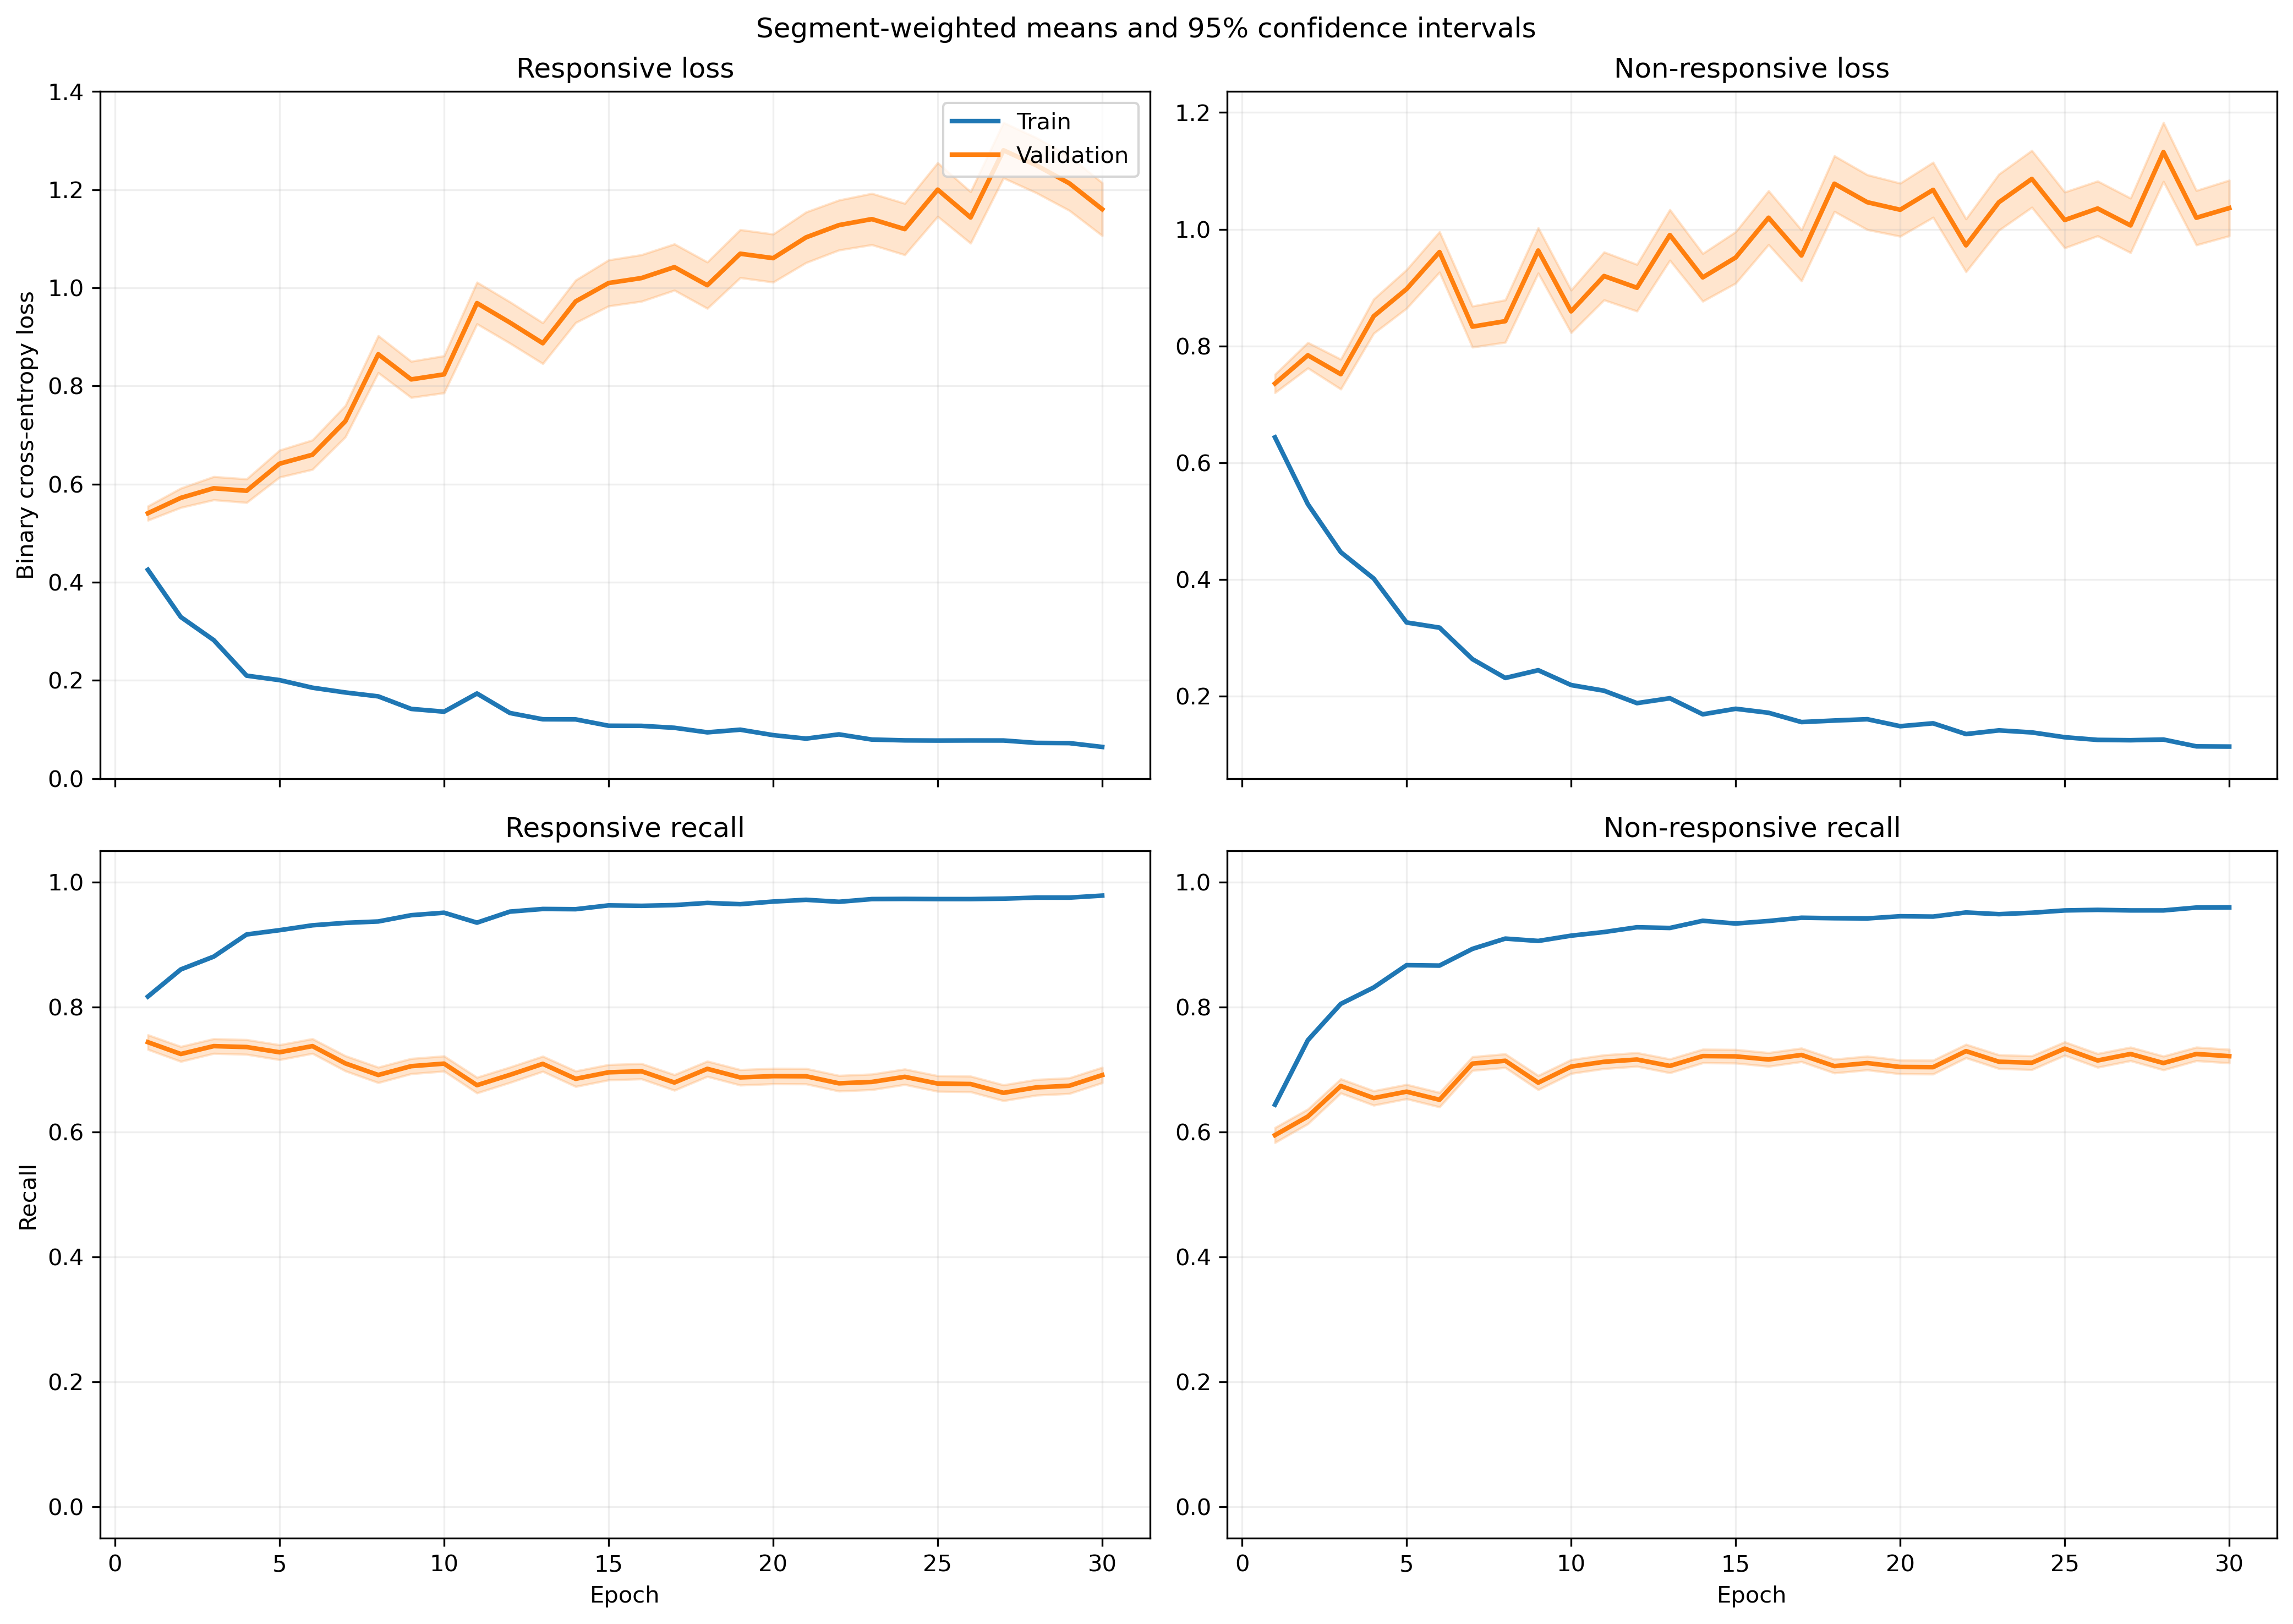

Data behind this chart, as committed beside it:
fold, epoch, split, r_loss, r_loss_count, r_loss_sum, r_loss_sum_sq, r_recall, r_recall_count, r_recall_sum, r_recall_sum_sq, nr_loss, nr_loss_count, nr_loss_sum, nr_loss_sum_sq, nr_recall, nr_recall_count, nr_recall_sum, nr_recall_sum_sq
1, 1, train, 0.4328, 5345, 2314, 2167, 0.8105, 5345, 4332, 4332, 0.6353, 6532, 4150, 5014, 0.6482, 6532, 4234, 4234
1, 1, validation, 0.2188, 46, 10.07, 5.866, 0.9565, 46, 44.0, 44.0, 0.4105, 5, 2.052, 1.523, 0.8, 5, 4.0, 4.0
1, 2, train, 0.2894, 5345, 1547, 1565, 0.8814, 5345, 4711, 4711, 0.5692, 6532, 3718, 5408, 0.7252, 6532, 4737, 4737
1, 2, validation, 0.2163, 46, 9.952, 9.734, 0.9565, 46, 44.0, 44.0, 0.4411, 5, 2.206, 1.89, 0.8, 5, 4.0, 4.0
1, 3, train, 0.2548, 5345, 1362, 1596, 0.8952, 5345, 4785, 4785, 0.4445, 6532, 2903, 4480, 0.7982, 6532, 5214, 5214
1, 3, validation, 0.4129, 46, 19, 20.92, 0.7826, 46, 36.0, 36.0, 0.7469, 5, 3.734, 5.26, 0.6, 5, 3.0, 3.0
1, 4, train, 0.2406, 5345, 1286, 1682, 0.8999, 5345, 4810, 4810, 0.3389, 6532, 2214, 3445, 0.8578, 6532, 5603, 5603
1, 4, validation, 0.7044, 46, 32.4, 51.46, 0.6522, 46, 30.0, 30.0, 1.024, 5, 5.121, 8.159, 0.4, 5, 2.0, 2.0
1, 5, train, 0.1988, 5345, 1062, 1345, 0.9272, 5345, 4956, 4956, 0.2911, 6532, 1901, 3109, 0.8841, 6532, 5775, 5775
1, 5, validation, 0.6338, 46, 29.15, 52.37, 0.7174, 46, 33.0, 33.0, 0.8452, 5, 4.226, 5.233, 0.4, 5, 2.0, 2.0
1, 6, train, 0.1581, 5345, 845.2, 1143, 0.9441, 5345, 5046, 5046, 0.3109, 6532, 2031, 3709, 0.8728, 6532, 5701, 5701
1, 6, validation, 0.4652, 46, 21.4, 42.98, 0.8261, 46, 38.0, 38.0, 0.8541, 5, 4.271, 5.395, 0.6, 5, 3.0, 3.0
1, 7, train, 0.1719, 5345, 918.7, 1661, 0.9364, 5345, 5005, 5005, 0.2639, 6532, 1724, 3381, 0.8921, 6532, 5827, 5827
1, 7, validation, 0.6831, 46, 31.42, 70.7, 0.7174, 46, 33.0, 33.0, 1.034, 5, 5.169, 8.356, 0.6, 5, 3.0, 3.0
1, 8, train, 0.1663, 5345, 889, 1576, 0.9358, 5345, 5002, 5002, 0.2229, 6532, 1456, 3090, 0.9169, 6532, 5989, 5989
1, 8, validation, 0.4868, 46, 22.39, 51.39, 0.7826, 46, 36.0, 36.0, 0.8893, 5, 4.447, 5.512, 0.4, 5, 2.0, 2.0
1, 9, train, 0.151, 5345, 807.1, 1409, 0.9448, 5345, 5050, 5050, 0.2226, 6532, 1454, 2921, 0.9089, 6532, 5937, 5937
1, 9, validation, 0.6484, 46, 29.82, 86.1, 0.7609, 46, 35.0, 35.0, 0.6819, 5, 3.409, 3.835, 0.6, 5, 3.0, 3.0
1, 10, train, 0.1669, 5345, 892, 1806, 0.9386, 5345, 5017, 5017, 0.2024, 6532, 1322, 2921, 0.9228, 6532, 6028, 6028
1, 10, validation, 0.9043, 46, 41.6, 133.7, 0.6957, 46, 32.0, 32.0, 1.005, 5, 5.024, 8.833, 0.6, 5, 3.0, 3.0
1, 11, train, 0.1214, 5345, 649.1, 1175, 0.9579, 5345, 5120, 5120, 0.1922, 6532, 1256, 2498, 0.9235, 6532, 6032, 6032
1, 11, validation, 0.8993, 46, 41.37, 123.2, 0.6957, 46, 32.0, 32.0, 0.7816, 5, 3.908, 5.093, 0.6, 5, 3.0, 3.0
1, 12, train, 0.1121, 5345, 599.3, 1164, 0.9659, 5345, 5163, 5163, 0.1741, 6532, 1137, 2256, 0.934, 6532, 6101, 6101
1, 12, validation, 0.8309, 46, 38.22, 116.3, 0.7174, 46, 33.0, 33.0, 0.9014, 5, 4.507, 5.484, 0.4, 5, 2.0, 2.0
1, 13, train, 0.1214, 5345, 648.9, 1173, 0.9545, 5345, 5102, 5102, 0.2205, 6532, 1440, 3119, 0.9121, 6532, 5958, 5958
1, 13, validation, 0.6845, 46, 31.48, 107.4, 0.7609, 46, 35.0, 35.0, 0.9469, 5, 4.734, 6.826, 0.4, 5, 2.0, 2.0
1, 14, train, 0.1457, 5345, 778.5, 1530, 0.9463, 5345, 5058, 5058, 0.1493, 6532, 975, 2285, 0.9455, 6532, 6176, 6176
1, 14, validation, 0.8109, 46, 37.3, 126.9, 0.7609, 46, 35.0, 35.0, 0.3481, 5, 1.741, 0.9842, 0.8, 5, 4.0, 4.0
1, 15, train, 0.1145, 5345, 612, 1213, 0.9603, 5345, 5133, 5133, 0.1663, 6532, 1086, 2845, 0.942, 6532, 6153, 6153
1, 15, validation, 1.093, 46, 50.28, 180.2, 0.6304, 46, 29.0, 29.0, 1.165, 5, 5.824, 10.25, 0.4, 5, 2.0, 2.0
1, 16, train, 0.1083, 5345, 579, 1288, 0.9637, 5345, 5151, 5151, 0.1502, 6532, 980.9, 2421, 0.9437, 6532, 6164, 6164
1, 16, validation, 1.12, 46, 51.53, 193.5, 0.6739, 46, 31.0, 31.0, 1.079, 5, 5.397, 7.623, 0.2, 5, 1.0, 1.0
1, 17, train, 0.1722, 5345, 920.4, 1612, 0.928, 5345, 4960, 4960, 0.1156, 6532, 755, 1410, 0.9594, 6532, 6267, 6267
1, 17, validation, 1.071, 46, 49.25, 187.6, 0.6739, 46, 31.0, 31.0, 1.279, 5, 6.394, 12.67, 0.4, 5, 2.0, 2.0
1, 18, train, 0.07102, 5345, 379.6, 687.8, 0.9761, 5345, 5217, 5217, 0.2013, 6532, 1315, 3322, 0.9279, 6532, 6061, 6061
1, 18, validation, 0.521, 46, 23.97, 80.2, 0.8478, 46, 39.0, 39.0, 0.8396, 5, 4.198, 4.576, 0.4, 5, 2.0, 2.0
1, 19, train, 0.2002, 5345, 1070, 2551, 0.9237, 5345, 4937, 4937, 0.1773, 6532, 1158, 2756, 0.9314, 6532, 6084, 6084
1, 19, validation, 1.021, 46, 46.98, 187.4, 0.6522, 46, 30.0, 30.0, 0.9584, 5, 4.792, 7.133, 0.2, 5, 1.0, 1.0
1, 20, train, 0.07148, 5345, 382.1, 581.4, 0.9766, 5345, 5220, 5220, 0.1387, 6532, 906.2, 1796, 0.9502, 6532, 6207, 6207
1, 20, validation, 0.4093, 46, 18.83, 62.7, 0.8696, 46, 40.0, 40.0, 0.4776, 5, 2.388, 1.464, 0.8, 5, 4.0, 4.0
1, 21, train, 0.06799, 5345, 363.4, 697.6, 0.977, 5345, 5222, 5222, 0.161, 6532, 1052, 2790, 0.9435, 6532, 6163, 6163
1, 21, validation, 0.6044, 46, 27.8, 110.6, 0.7826, 46, 36.0, 36.0, 1.172, 5, 5.859, 7.663, 0.0, 5, 0.0, 0.0
1, 22, train, 0.06251, 5345, 334.1, 683.9, 0.9779, 5345, 5227, 5227, 0.1373, 6532, 896.7, 2396, 0.9528, 6532, 6224, 6224
1, 22, validation, 0.5479, 46, 25.2, 100.4, 0.8478, 46, 39.0, 39.0, 0.883, 5, 4.415, 4.86, 0.4, 5, 2.0, 2.0
1, 23, train, 0.07666, 5345, 409.7, 767.9, 0.9747, 5345, 5210, 5210, 0.122, 6532, 797.1, 1742, 0.9545, 6532, 6235, 6235
1, 23, validation, 0.6308, 46, 29.02, 111.8, 0.8043, 46, 37.0, 37.0, 0.7166, 5, 3.583, 4.685, 0.8, 5, 4.0, 4.0
1, 24, train, 0.08601, 5345, 459.7, 939.1, 0.9712, 5345, 5191, 5191, 0.1112, 6532, 726, 1740, 0.9588, 6532, 6263, 6263
1, 24, validation, 0.577, 46, 26.54, 110.8, 0.8261, 46, 38.0, 38.0, 0.2875, 5, 1.438, 1.395, 0.8, 5, 4.0, 4.0
1, 25, train, 0.09051, 5345, 483.8, 1075, 0.9689, 5345, 5179, 5179, 0.1026, 6532, 670.4, 1769, 0.9652, 6532, 6305, 6305
1, 25, validation, 0.9007, 46, 41.43, 181.5, 0.7826, 46, 36.0, 36.0, 0.32, 5, 1.6, 0.7004, 1.0, 5, 5.0, 5.0
1, 26, train, 0.03785, 5345, 202.3, 291.6, 0.9891, 5345, 5287, 5287, 0.1699, 6532, 1109, 2750, 0.9362, 6532, 6115, 6115
1, 26, validation, 0.3333, 46, 15.33, 44.41, 0.8913, 46, 41.0, 41.0, 0.3815, 5, 1.907, 2.185, 0.8, 5, 4.0, 4.0
1, 27, train, 0.0478, 5345, 255.5, 412, 0.9852, 5345, 5266, 5266, 0.1199, 6532, 783.4, 1874, 0.9594, 6532, 6267, 6267
1, 27, validation, 0.4842, 46, 22.27, 95.66, 0.8696, 46, 40.0, 40.0, 0.3129, 5, 1.565, 1.236, 0.8, 5, 4.0, 4.0
1, 28, train, 0.04693, 5345, 250.9, 481.9, 0.9854, 5345, 5267, 5267, 0.1491, 6532, 974.2, 2360, 0.9435, 6532, 6163, 6163
1, 28, validation, 0.801, 46, 36.84, 131.1, 0.7609, 46, 35.0, 35.0, 1.902, 5, 9.508, 24.86, 0.2, 5, 1.0, 1.0
1, 29, train, 0.1041, 5345, 556.2, 1063, 0.9605, 5345, 5134, 5134, 0.09012, 6532, 588.7, 1407, 0.9669, 6532, 6316, 6316
1, 29, validation, 0.7658, 46, 35.23, 122.9, 0.7609, 46, 35.0, 35.0, 0.6893, 5, 3.446, 7.137, 0.8, 5, 4.0, 4.0
1, 30, train, 0.03885, 5345, 207.7, 330.2, 0.988, 5345, 5281, 5281, 0.1368, 6532, 893.4, 2386, 0.9496, 6532, 6203, 6203
1, 30, validation, 0.5044, 46, 23.2, 103.2, 0.8478, 46, 39.0, 39.0, 0.2806, 5, 1.403, 0.6154, 1.0, 5, 5.0, 5.0
... 3,660 more rows
